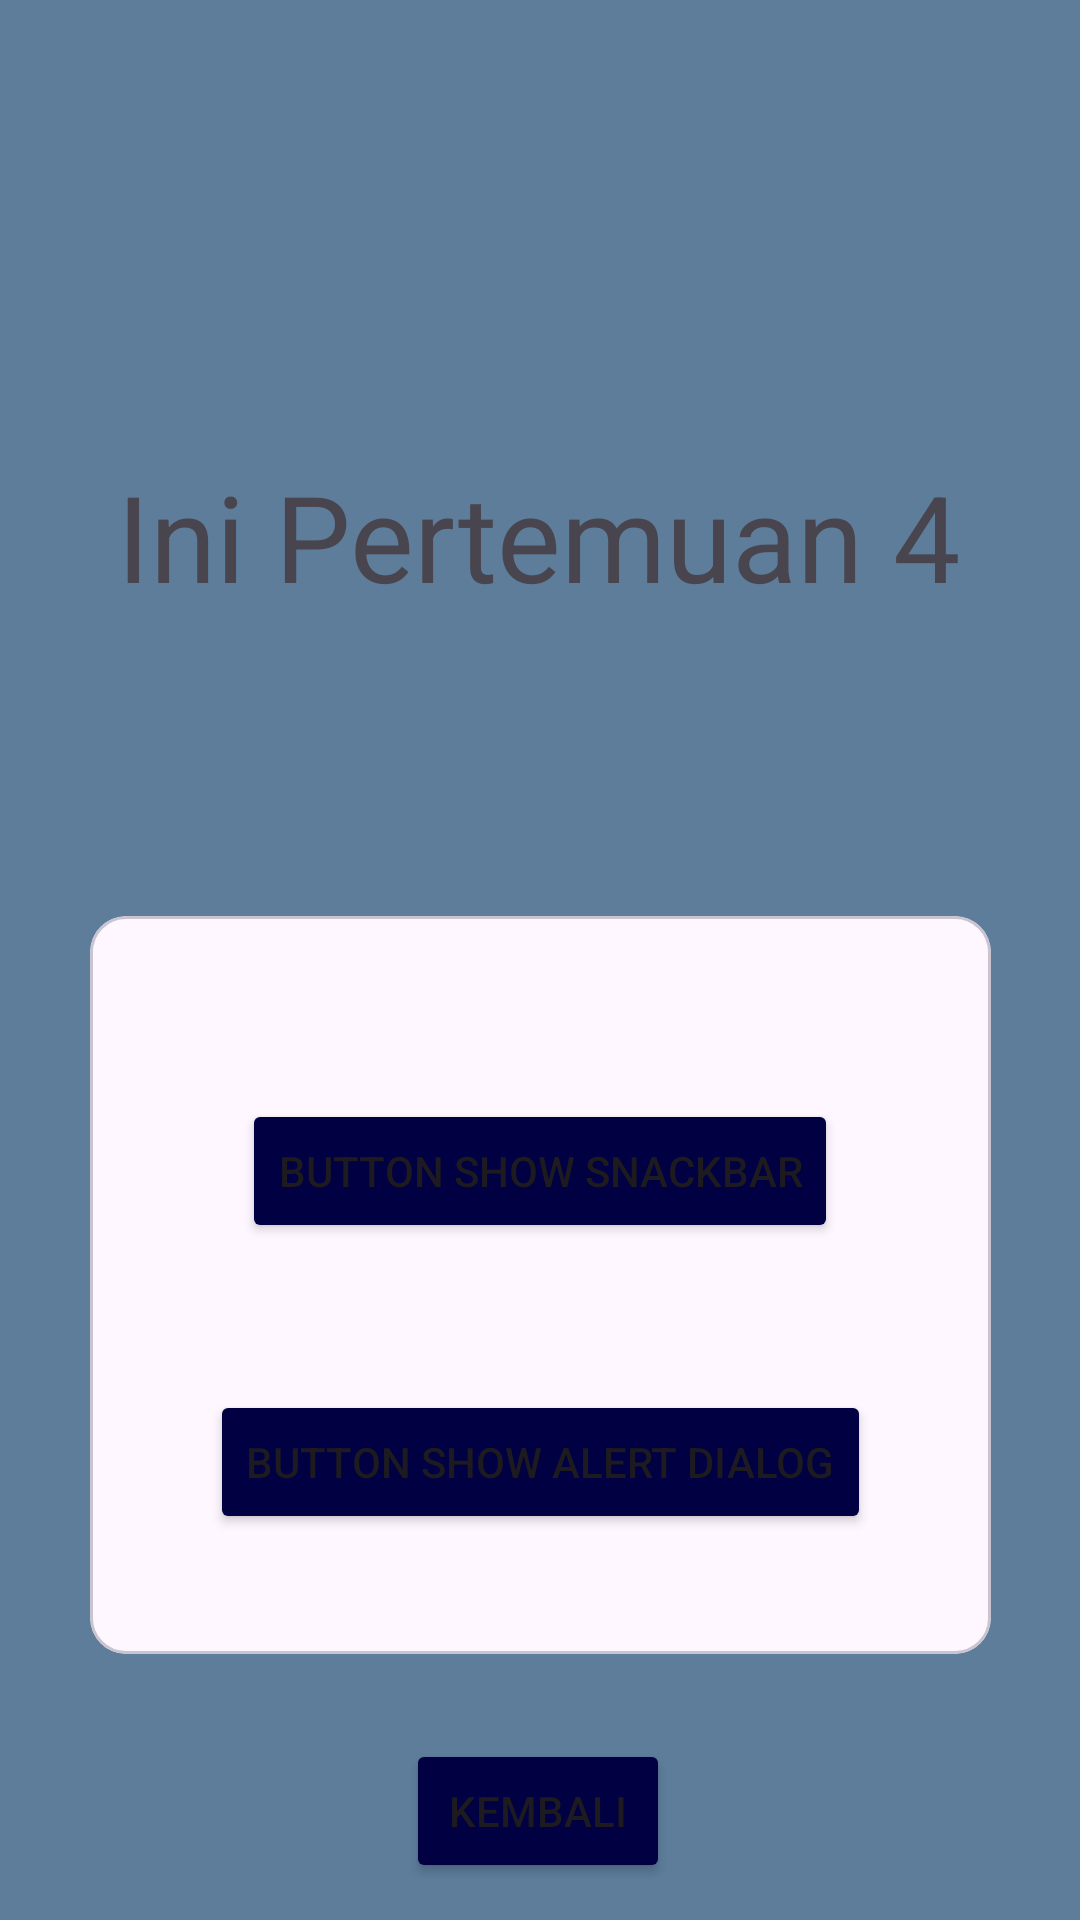

Layout XML and referenced resources for this Android screen:
<!-- AndroidManifest.xml: application theme Theme.RizkyApps -->
<!-- res/layout/activity_fourth.xml -->
<?xml version="1.0" encoding="utf-8"?>
<androidx.constraintlayout.widget.ConstraintLayout xmlns:android="http://schemas.android.com/apk/res/android"
    xmlns:app="http://schemas.android.com/apk/res-auto"
    xmlns:tools="http://schemas.android.com/tools"
    android:id="@+id/main"
    android:layout_width="match_parent"
    android:layout_height="match_parent"
    android:background="@color/primary"
    tools:context=".Home.pertemuan_4.FourthActivity">

    <TextView
        android:id="@+id/textView4"
        android:layout_width="wrap_content"
        android:layout_height="wrap_content"
        android:layout_marginTop="152dp"
        android:text="Ini Pertemuan 4"
        android:textSize="40dp"
        app:layout_constraintBottom_toTopOf="@+id/btnShowSnackbar"
        app:layout_constraintEnd_toEndOf="parent"
        app:layout_constraintHorizontal_bias="0.496"
        app:layout_constraintStart_toStartOf="parent"
        app:layout_constraintTop_toTopOf="parent"
        app:layout_constraintVertical_bias="0.0" />


    <com.google.android.material.card.MaterialCardView
        android:id="@+id/materialCardView2"
        android:layout_width="wrap_content"
        android:layout_height="wrap_content"
        android:layout_marginTop="100dp"
        app:layout_constraintEnd_toEndOf="parent"
        app:layout_constraintStart_toStartOf="parent"
        app:layout_constraintTop_toBottomOf="@+id/textView4">

        <androidx.constraintlayout.widget.ConstraintLayout
            android:layout_width="wrap_content"
            android:layout_height="166dp"
            android:layout_margin="40dp">

            <Button
                android:id="@+id/btnShowSnackbar"
                android:layout_width="match_parent"
                android:layout_height="wrap_content"
                android:layout_marginHorizontal="6dp"
                android:layout_marginBottom="28dp"
                android:backgroundTint="@color/navy"
                android:text="Button Show Snackbar"
                app:layout_constraintBottom_toTopOf="@+id/btnShowAlertDialog"
                app:layout_constraintEnd_toEndOf="parent"
                app:layout_constraintHorizontal_bias="0.466"
                app:layout_constraintStart_toStartOf="parent"
                app:layout_constraintTop_toTopOf="parent" />

            <Button
                android:id="@+id/btnShowAlertDialog"
                android:layout_width="match_parent"
                android:layout_height="wrap_content"
                android:layout_marginHorizontal="10dp"
                android:backgroundTint="@color/navy"
                android:text="Button Show Alert Dialog"
                app:layout_constraintBottom_toBottomOf="parent" />

        </androidx.constraintlayout.widget.ConstraintLayout>


    </com.google.android.material.card.MaterialCardView>

    <Button
        android:id="@+id/btnKembali"
        android:layout_width="wrap_content"
        android:layout_height="wrap_content"
        android:backgroundTint="@color/navy"
        android:text="Kembali"
        app:layout_constraintBottom_toBottomOf="parent"
        app:layout_constraintEnd_toEndOf="parent"
        app:layout_constraintHorizontal_bias="0.498"
        app:layout_constraintStart_toStartOf="parent"
        app:layout_constraintTop_toBottomOf="@+id/materialCardView2"
        app:layout_constraintVertical_bias="0.693" />

</androidx.constraintlayout.widget.ConstraintLayout>
<!-- resources referenced by this layout -->
<resources>
  <color name="navy">#000042</color>
  <color name="primary">#5d7d9a</color>
  <style name="Theme.RizkyApps" parent="Base.Theme.RizkyApps" />
  <style name="Base.Theme.RizkyApps" parent="Theme.Material3.DayNight.NoActionBar">
          
          
      </style>
</resources>
